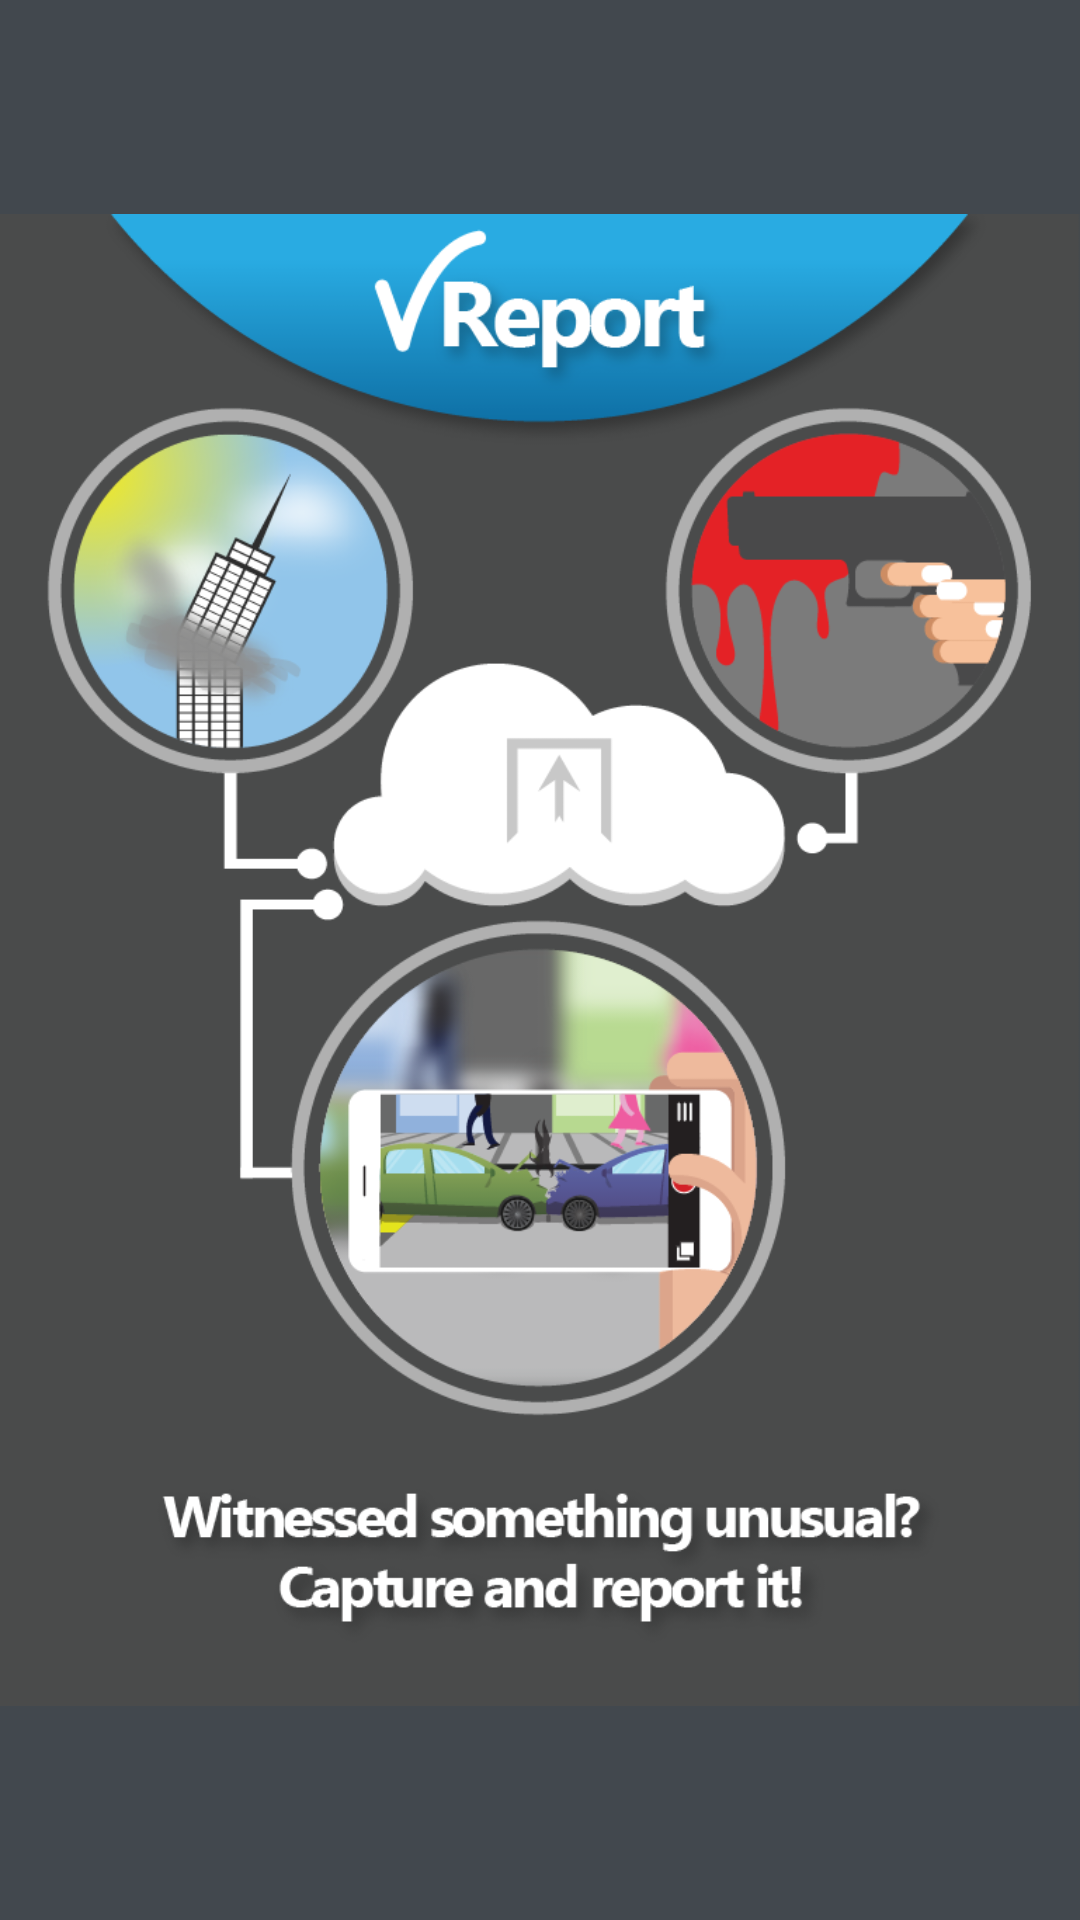

The Android layout XML behind this screen, and the referenced resources:
<!-- AndroidManifest.xml: application theme AppTheme.NoActionBar -->
<!-- res/layout/intro_slide1.xml -->
<?xml version="1.0" encoding="utf-8"?>
<RelativeLayout xmlns:android="http://schemas.android.com/apk/res/android"
    android:layout_width="match_parent"
    android:layout_height="match_parent"
    android:background="@color/transBlack">

    <ImageView
        android:layout_width="match_parent"
        android:layout_height="match_parent"
        android:src="@drawable/v_report_1_01" />

</RelativeLayout>
    
<!-- resources referenced by this layout -->
<resources>
  <color name="transBlack">#42484E </color>
  <dimen name="desc_padding">40dp</dimen>
  <dimen name="img_width_height">120dp</dimen>
  <dimen name="slide_desc">16dp</dimen>
  <dimen name="slide_title">30dp</dimen>
  <!-- drawable v_report_1_01: png bitmap (drawable, 151664 bytes) -->
  <string name="slide_1_desc">The easiest way to order food from your favourite restaurant!</string>
  <string name="slide_1_title">Hello Food!</string>
  <style name="AppTheme.NoActionBar">
          <item name="windowActionBar">false</item>
          <item name="windowNoTitle">true</item>
          <item name="android:textColorSecondary">@color/colorPrimary</item>
      </style>
  <color name="colorPrimary">#42484E</color>
</resources>
